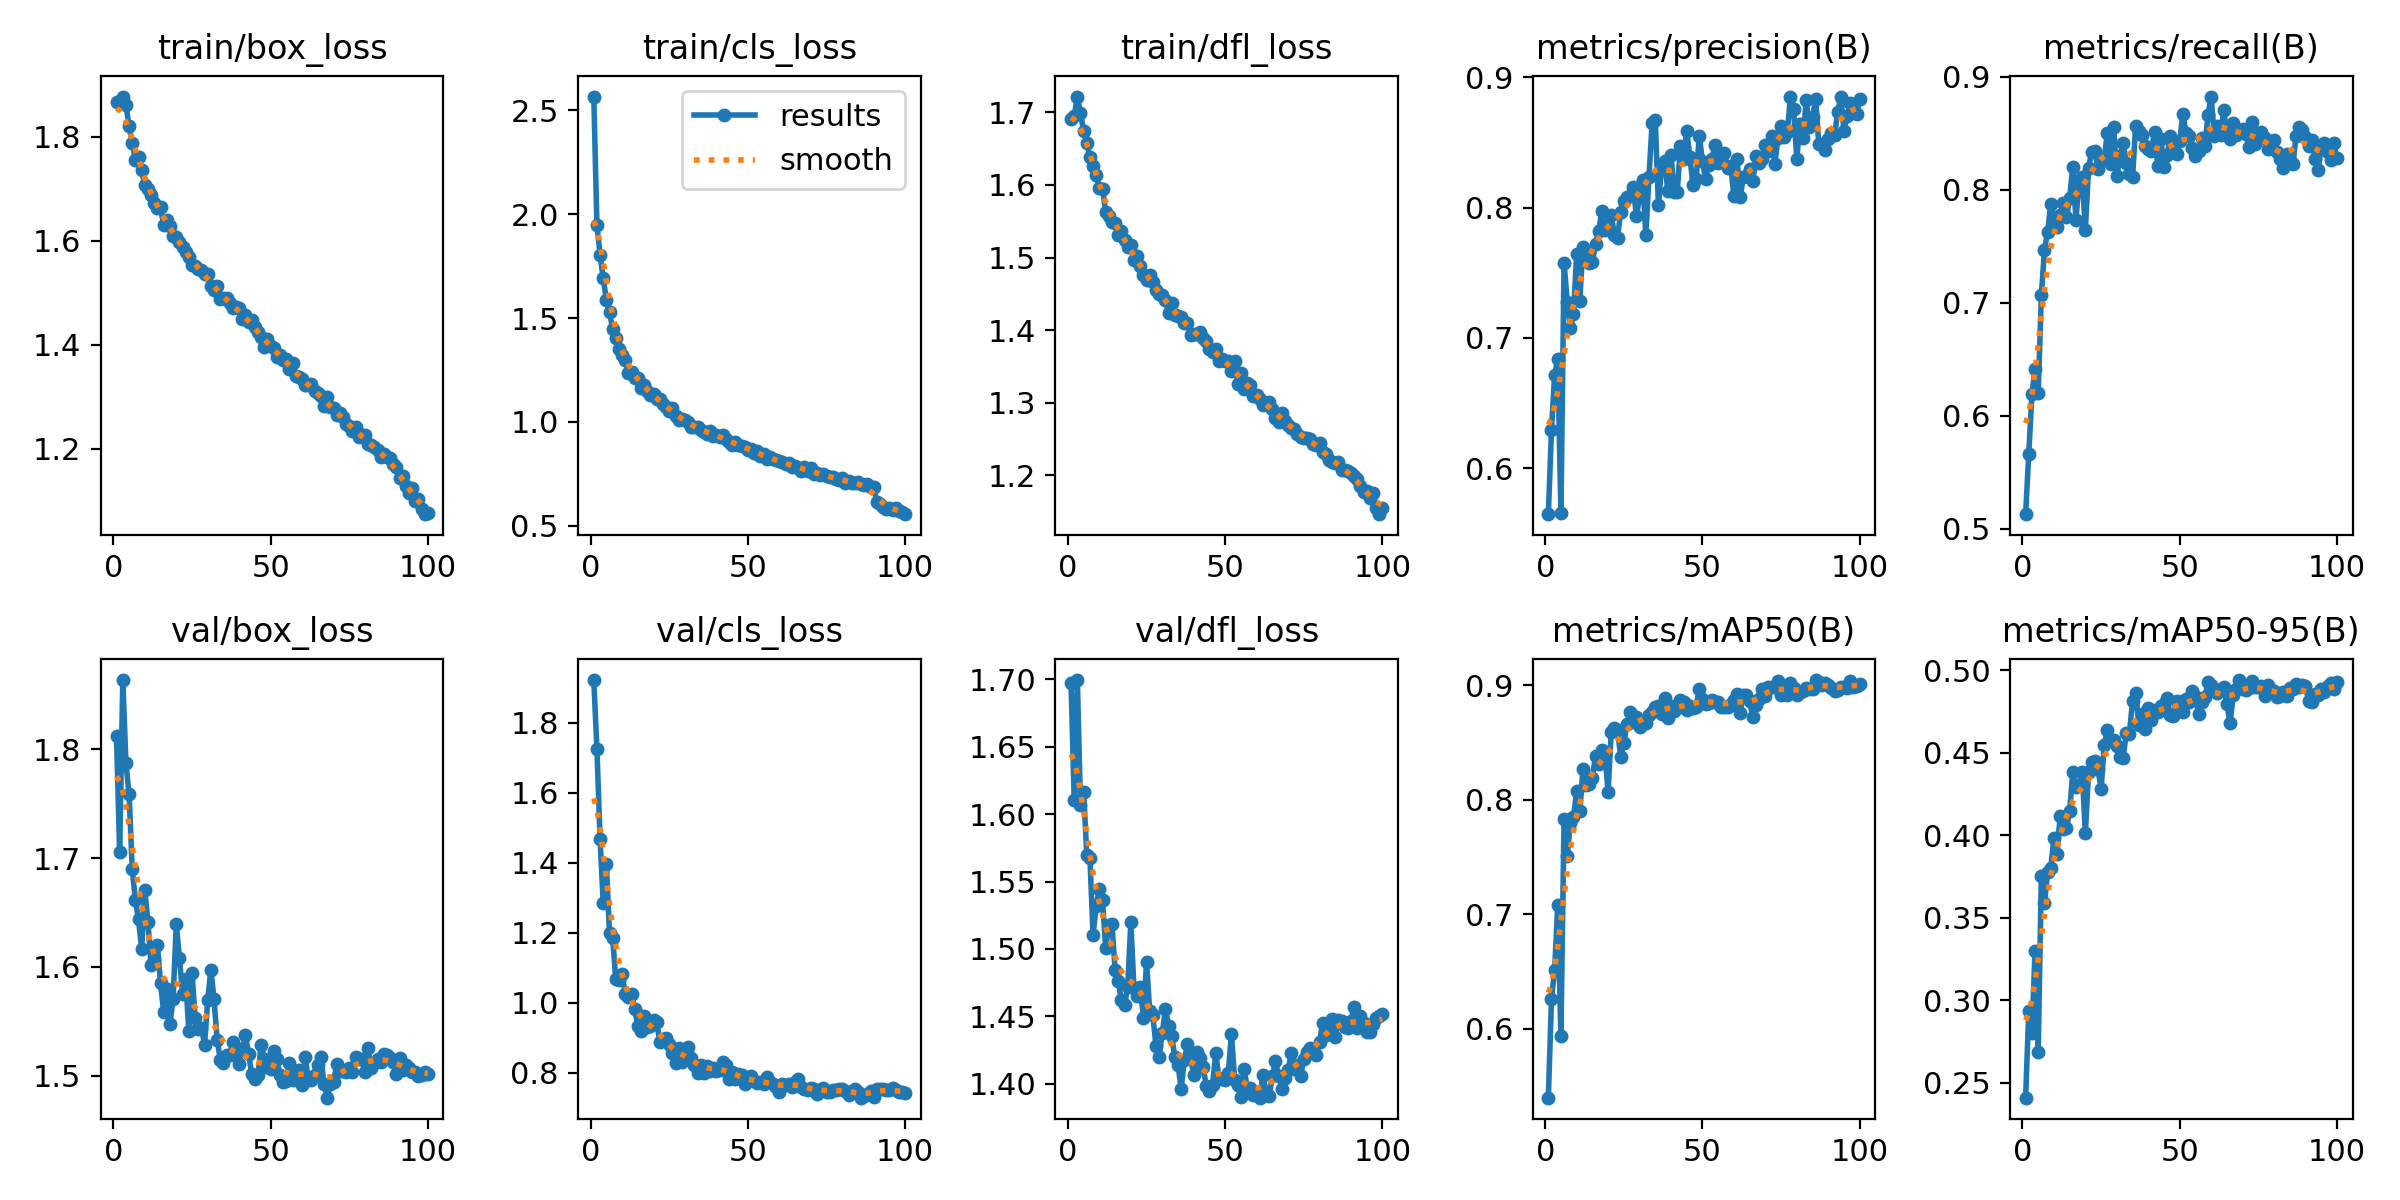

The table this chart was drawn from, first rows:
epoch, train/box_loss, train/cls_loss, train/dfl_loss, metrics/precision(B), metrics/recall(B), metrics/mAP50(B), metrics/mAP50-95(B), val/box_loss, val/cls_loss, val/dfl_loss, lr/pg0, lr/pg1, lr/pg2
1, 1.866, 2.567, 1.691, 0.5647, 0.5127, 0.5397, 0.2409, 1.812, 1.922, 1.697, 0.0005544, 0.0005544, 0.0005544
2, 1.868, 1.947, 1.695, 0.6294, 0.5661, 0.6259, 0.2933, 1.705, 1.724, 1.61, 0.001099, 0.001099, 0.001099
3, 1.877, 1.806, 1.722, 0.6718, 0.6187, 0.6513, 0.2799, 1.863, 1.466, 1.699, 0.001633, 0.001633, 0.001633
4, 1.86, 1.692, 1.699, 0.6835, 0.641, 0.7084, 0.3299, 1.787, 1.285, 1.606, 0.001618, 0.001618, 0.001618
5, 1.82, 1.589, 1.675, 0.5652, 0.6196, 0.5937, 0.2684, 1.759, 1.395, 1.617, 0.001601, 0.001601, 0.001601
6, 1.788, 1.528, 1.658, 0.7579, 0.7064, 0.7836, 0.3754, 1.69, 1.198, 1.57, 0.001584, 0.001584, 0.001584
7, 1.755, 1.449, 1.639, 0.7279, 0.747, 0.7505, 0.3587, 1.661, 1.185, 1.567, 0.001568, 0.001568, 0.001568
8, 1.761, 1.402, 1.626, 0.7075, 0.7623, 0.7798, 0.3779, 1.644, 1.067, 1.51, 0.001551, 0.001551, 0.001551
9, 1.735, 1.35, 1.613, 0.7182, 0.7873, 0.7846, 0.3803, 1.616, 1.066, 1.532, 0.001535, 0.001535, 0.001535
10, 1.706, 1.321, 1.596, 0.7641, 0.775, 0.8074, 0.3982, 1.67, 1.082, 1.544, 0.001519, 0.001519, 0.001519
11, 1.699, 1.297, 1.595, 0.7286, 0.7668, 0.7901, 0.3887, 1.641, 1.025, 1.536, 0.001502, 0.001502, 0.001502
12, 1.688, 1.235, 1.563, 0.7701, 0.7775, 0.8267, 0.4118, 1.602, 1.016, 1.5, 0.001486, 0.001486, 0.001486
13, 1.671, 1.24, 1.557, 0.7624, 0.7878, 0.8133, 0.4038, 1.606, 1.026, 1.518, 0.001469, 0.001469, 0.001469
14, 1.662, 1.212, 1.55, 0.7579, 0.7754, 0.8135, 0.4041, 1.62, 0.9814, 1.518, 0.001453, 0.001453, 0.001453
15, 1.664, 1.214, 1.547, 0.7579, 0.7927, 0.8195, 0.4146, 1.585, 0.9345, 1.485, 0.001436, 0.001436, 0.001436
16, 1.629, 1.163, 1.531, 0.7719, 0.8203, 0.8385, 0.4381, 1.558, 0.9181, 1.476, 0.001419, 0.001419, 0.001419
17, 1.64, 1.179, 1.537, 0.7822, 0.7735, 0.8309, 0.4289, 1.58, 0.9628, 1.462, 0.001403, 0.001403, 0.001403
18, 1.629, 1.151, 1.524, 0.7971, 0.8065, 0.8433, 0.4303, 1.548, 0.9313, 1.458, 0.001386, 0.001386, 0.001386
19, 1.609, 1.131, 1.514, 0.7825, 0.8112, 0.8403, 0.4384, 1.571, 0.9323, 1.472, 0.00137, 0.00137, 0.00137
20, 1.607, 1.136, 1.518, 0.7857, 0.7641, 0.8068, 0.4011, 1.639, 0.9519, 1.52, 0.001353, 0.001353, 0.001353
21, 1.597, 1.109, 1.497, 0.7941, 0.8189, 0.8596, 0.4381, 1.609, 0.9459, 1.471, 0.001337, 0.001337, 0.001337
22, 1.588, 1.11, 1.502, 0.779, 0.8335, 0.8625, 0.4442, 1.575, 0.8873, 1.465, 0.00132, 0.00132, 0.00132
23, 1.578, 1.088, 1.488, 0.7769, 0.8346, 0.8613, 0.4447, 1.589, 0.8967, 1.472, 0.001304, 0.001304, 0.001304
24, 1.568, 1.072, 1.477, 0.7968, 0.8186, 0.8375, 0.4402, 1.541, 0.9005, 1.449, 0.001287, 0.001287, 0.001287
25, 1.553, 1.052, 1.469, 0.8052, 0.8252, 0.8497, 0.4277, 1.595, 0.8809, 1.49, 0.001271, 0.001271, 0.001271
26, 1.552, 1.07, 1.476, 0.8084, 0.8274, 0.8663, 0.4547, 1.553, 0.8551, 1.454, 0.001254, 0.001254, 0.001254
27, 1.545, 1.029, 1.466, 0.8089, 0.8503, 0.877, 0.4638, 1.543, 0.8293, 1.451, 0.001238, 0.001238, 0.001238
28, 1.543, 1.01, 1.456, 0.8162, 0.8223, 0.8684, 0.4579, 1.544, 0.8697, 1.428, 0.001221, 0.001221, 0.001221
29, 1.536, 1.014, 1.45, 0.7934, 0.855, 0.8726, 0.4574, 1.529, 0.8301, 1.42, 0.001205, 0.001205, 0.001205
30, 1.536, 1.011, 1.448, 0.8084, 0.8119, 0.8634, 0.4539, 1.569, 0.8638, 1.438, 0.001188, 0.001188, 0.001188
31, 1.512, 1.002, 1.442, 0.8215, 0.8295, 0.8685, 0.4471, 1.598, 0.8737, 1.456, 0.001172, 0.001172, 0.001172
32, 1.506, 0.9778, 1.424, 0.7791, 0.8414, 0.8673, 0.4467, 1.571, 0.8425, 1.443, 0.001155, 0.001155, 0.001155
33, 1.512, 0.9747, 1.437, 0.8237, 0.8233, 0.8742, 0.4617, 1.533, 0.8221, 1.435, 0.001139, 0.001139, 0.001139
34, 1.488, 0.9747, 1.42, 0.8646, 0.8141, 0.8768, 0.4614, 1.515, 0.8001, 1.419, 0.001122, 0.001122, 0.001122
35, 1.49, 0.963, 1.42, 0.8673, 0.8108, 0.8814, 0.4814, 1.512, 0.823, 1.414, 0.001106, 0.001106, 0.001106
36, 1.489, 0.9512, 1.417, 0.8018, 0.8565, 0.8824, 0.4861, 1.519, 0.7993, 1.396, 0.001089, 0.001089, 0.001089
37, 1.48, 0.9419, 1.41, 0.832, 0.8518, 0.8753, 0.4668, 1.519, 0.8207, 1.417, 0.001073, 0.001073, 0.001073
38, 1.471, 0.9571, 1.409, 0.8359, 0.8486, 0.8891, 0.4736, 1.531, 0.8063, 1.429, 0.001056, 0.001056, 0.001056
39, 1.473, 0.9312, 1.394, 0.8125, 0.8389, 0.8713, 0.4645, 1.525, 0.814, 1.42, 0.00104, 0.00104, 0.00104
40, 1.47, 0.9357, 1.395, 0.8406, 0.8362, 0.8816, 0.477, 1.511, 0.806, 1.406, 0.001023, 0.001023, 0.001023
41, 1.45, 0.9298, 1.395, 0.8121, 0.8343, 0.8772, 0.4695, 1.525, 0.8083, 1.423, 0.001007, 0.001007, 0.001007
42, 1.457, 0.936, 1.398, 0.8119, 0.8506, 0.8799, 0.4756, 1.537, 0.8309, 1.419, 0.0009904, 0.0009904, 0.0009904
43, 1.442, 0.9192, 1.389, 0.8475, 0.821, 0.8869, 0.4744, 1.52, 0.8224, 1.412, 0.0009739, 0.0009739, 0.0009739
44, 1.447, 0.9035, 1.385, 0.837, 0.845, 0.8854, 0.4782, 1.501, 0.7835, 1.398, 0.0009574, 0.0009574, 0.0009574
45, 1.434, 0.8882, 1.373, 0.8591, 0.8204, 0.8784, 0.4793, 1.497, 0.803, 1.395, 0.0009409, 0.0009409, 0.0009409
46, 1.423, 0.9022, 1.37, 0.8389, 0.8303, 0.8816, 0.4829, 1.501, 0.7832, 1.399, 0.0009243, 0.0009243, 0.0009243
47, 1.414, 0.8879, 1.375, 0.8175, 0.8478, 0.8801, 0.4726, 1.529, 0.7979, 1.423, 0.0009078, 0.0009078, 0.0009078
48, 1.396, 0.8857, 1.357, 0.8219, 0.8397, 0.8813, 0.4723, 1.515, 0.7946, 1.405, 0.0008913, 0.0008913, 0.0008913
49, 1.411, 0.8812, 1.36, 0.8553, 0.8315, 0.8968, 0.4814, 1.508, 0.767, 1.403, 0.0008748, 0.0008748, 0.0008748
50, 1.398, 0.8671, 1.357, 0.8356, 0.8427, 0.8884, 0.4807, 1.506, 0.7818, 1.403, 0.0008583, 0.0008583, 0.0008583
51, 1.393, 0.8684, 1.357, 0.822, 0.8673, 0.8836, 0.4747, 1.523, 0.7908, 1.408, 0.0008418, 0.0008418, 0.0008418
52, 1.377, 0.8503, 1.343, 0.833, 0.8503, 0.8849, 0.4828, 1.515, 0.7766, 1.437, 0.0008253, 0.0008253, 0.0008253
53, 1.381, 0.8618, 1.357, 0.837, 0.8478, 0.8875, 0.4805, 1.5, 0.7696, 1.403, 0.0008088, 0.0008088, 0.0008088
54, 1.37, 0.8371, 1.326, 0.8483, 0.8368, 0.8856, 0.4875, 1.495, 0.7725, 1.399, 0.0007923, 0.0007923, 0.0007923
55, 1.373, 0.8449, 1.342, 0.8343, 0.8301, 0.8853, 0.4844, 1.495, 0.7677, 1.39, 0.0007758, 0.0007758, 0.0007758
56, 1.354, 0.8212, 1.319, 0.8369, 0.8338, 0.8813, 0.4735, 1.512, 0.7869, 1.411, 0.0007593, 0.0007593, 0.0007593
57, 1.364, 0.8312, 1.327, 0.8417, 0.8453, 0.881, 0.4809, 1.496, 0.7749, 1.397, 0.0007428, 0.0007428, 0.0007428
58, 1.339, 0.8203, 1.325, 0.83, 0.8388, 0.8811, 0.4837, 1.498, 0.7675, 1.397, 0.0007263, 0.0007263, 0.0007263
59, 1.338, 0.8155, 1.309, 0.8318, 0.866, 0.8838, 0.4927, 1.505, 0.7592, 1.391, 0.0007098, 0.0007098, 0.0007098
60, 1.335, 0.8118, 1.31, 0.8089, 0.8824, 0.8873, 0.491, 1.492, 0.745, 1.393, 0.0006933, 0.0006933, 0.0006933
... 40 more rows
